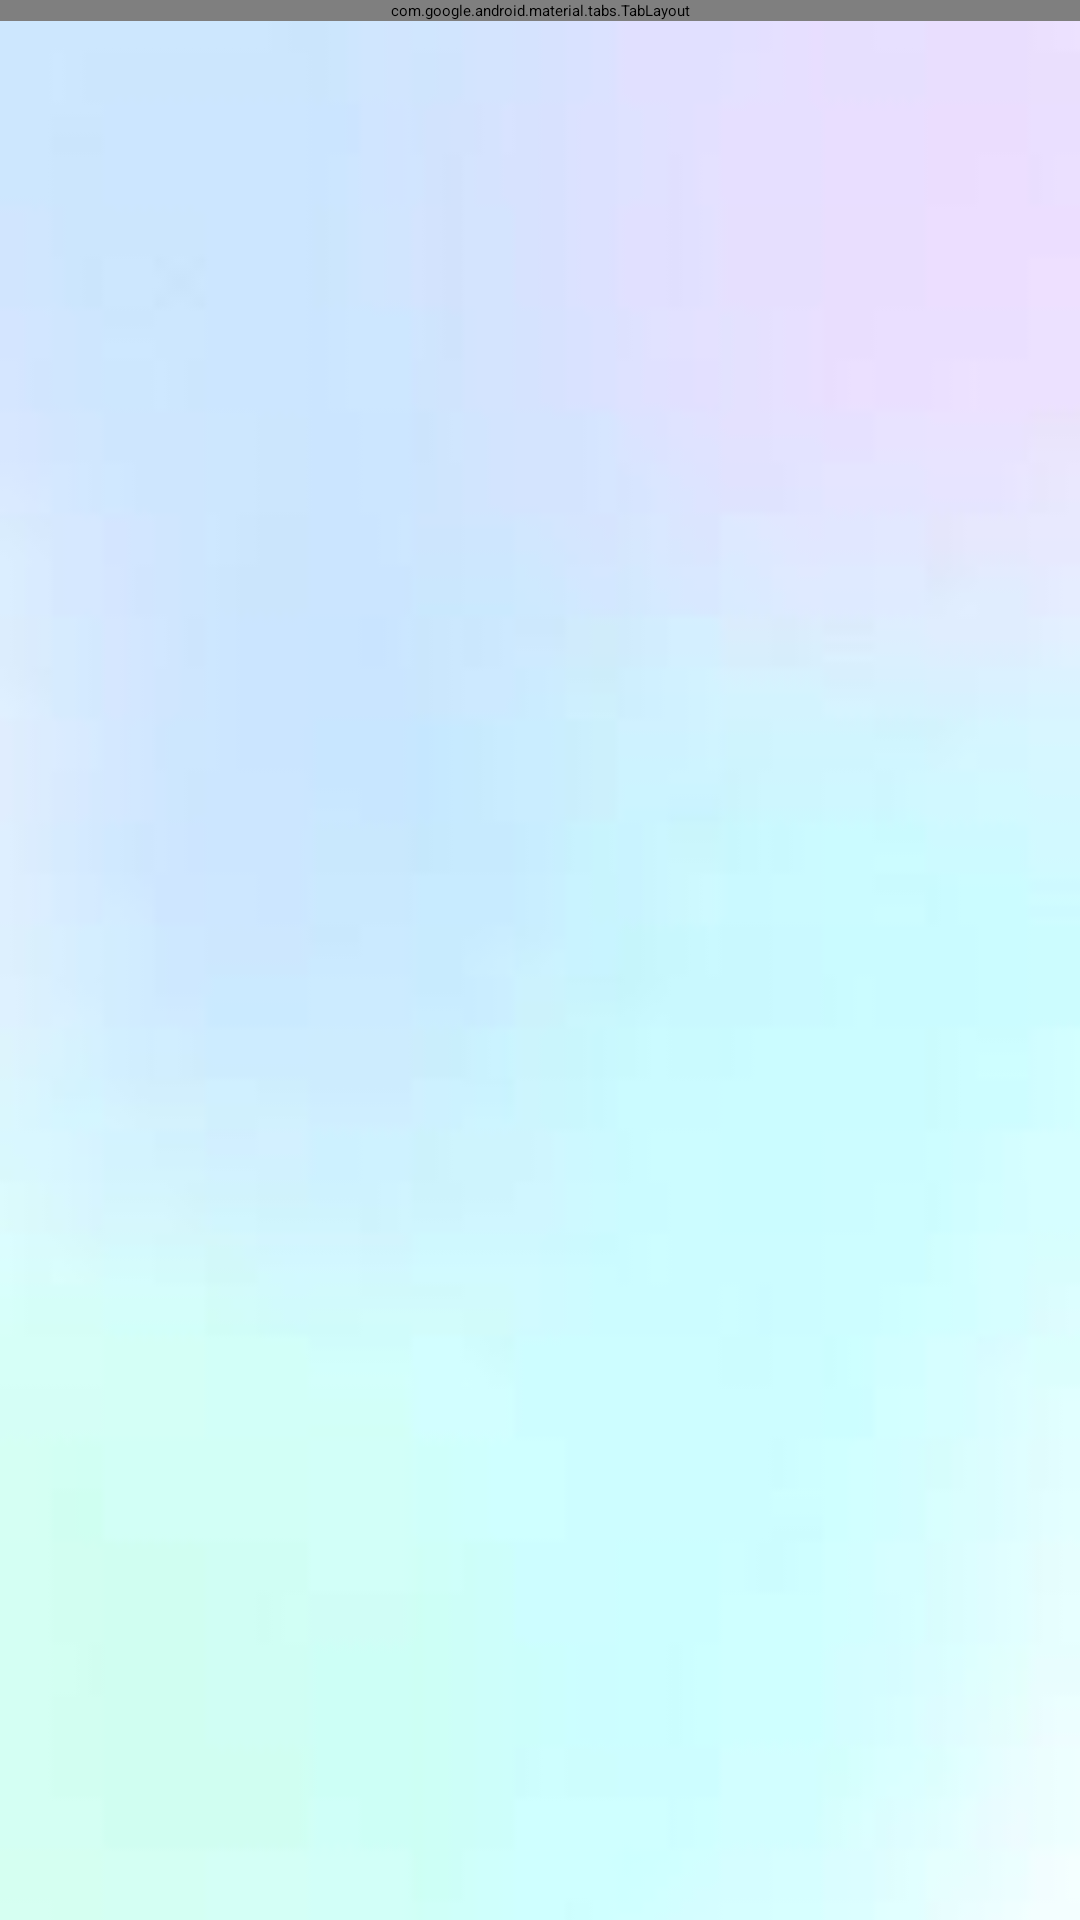

Reconstruct the res/layout file that produces this screen, plus the resources it refers to.
<!-- AndroidManifest.xml: application theme Theme.DuAn1Nhom6 -->
<!-- res/layout/fragment_don_hang.xml -->
<?xml version="1.0" encoding="utf-8"?>
<LinearLayout xmlns:android="http://schemas.android.com/apk/res/android"
    android:layout_width="match_parent"
    android:layout_height="match_parent"
    xmlns:app="http://schemas.android.com/apk/res-auto"
    android:background="@drawable/img"
    android:orientation="vertical">

    <com.google.android.material.tabs.TabLayout
        android:id="@+id/tabLayout_donhang"
        android:layout_width="match_parent"
        android:background="#852196F3"
        app:tabIndicatorColor="#03A9F4"
        app:tabSelectedTextColor="#03A9F4"
        android:layout_height="wrap_content" />

    <androidx.viewpager2.widget.ViewPager2
        android:id="@+id/viewPager_donhang"
        android:layout_width="match_parent"
        android:layout_height="match_parent" />

</LinearLayout>
<!-- resources referenced by this layout -->
<resources>
  <!-- drawable img: png bitmap (drawable, 9012 bytes) -->
  <style name="Theme.DuAn1Nhom6" parent="Theme.MaterialComponents.DayNight.NoActionBar">
          
          <item name="colorPrimary">@color/purple_200</item>
          <item name="colorPrimaryVariant">@color/purple_700</item>
          <item name="colorOnPrimary">@color/black</item>
          
          <item name="colorSecondary">@color/teal_200</item>
          <item name="colorSecondaryVariant">@color/teal_200</item>
          <item name="colorOnSecondary">@color/black</item>
          
          <item name="android:statusBarColor">?attr/colorPrimaryVariant</item>
          
      </style>
  <!-- not gathered from this repository: default colours our renderer supplied (Android Studio template values) -->
  <color name="purple_200">#FFBB86FC</color>
  <color name="purple_700">#FF3700B3</color>
  <color name="teal_200">#FF03DAC5</color>
  <color name="black">#FF000000</color>
</resources>
